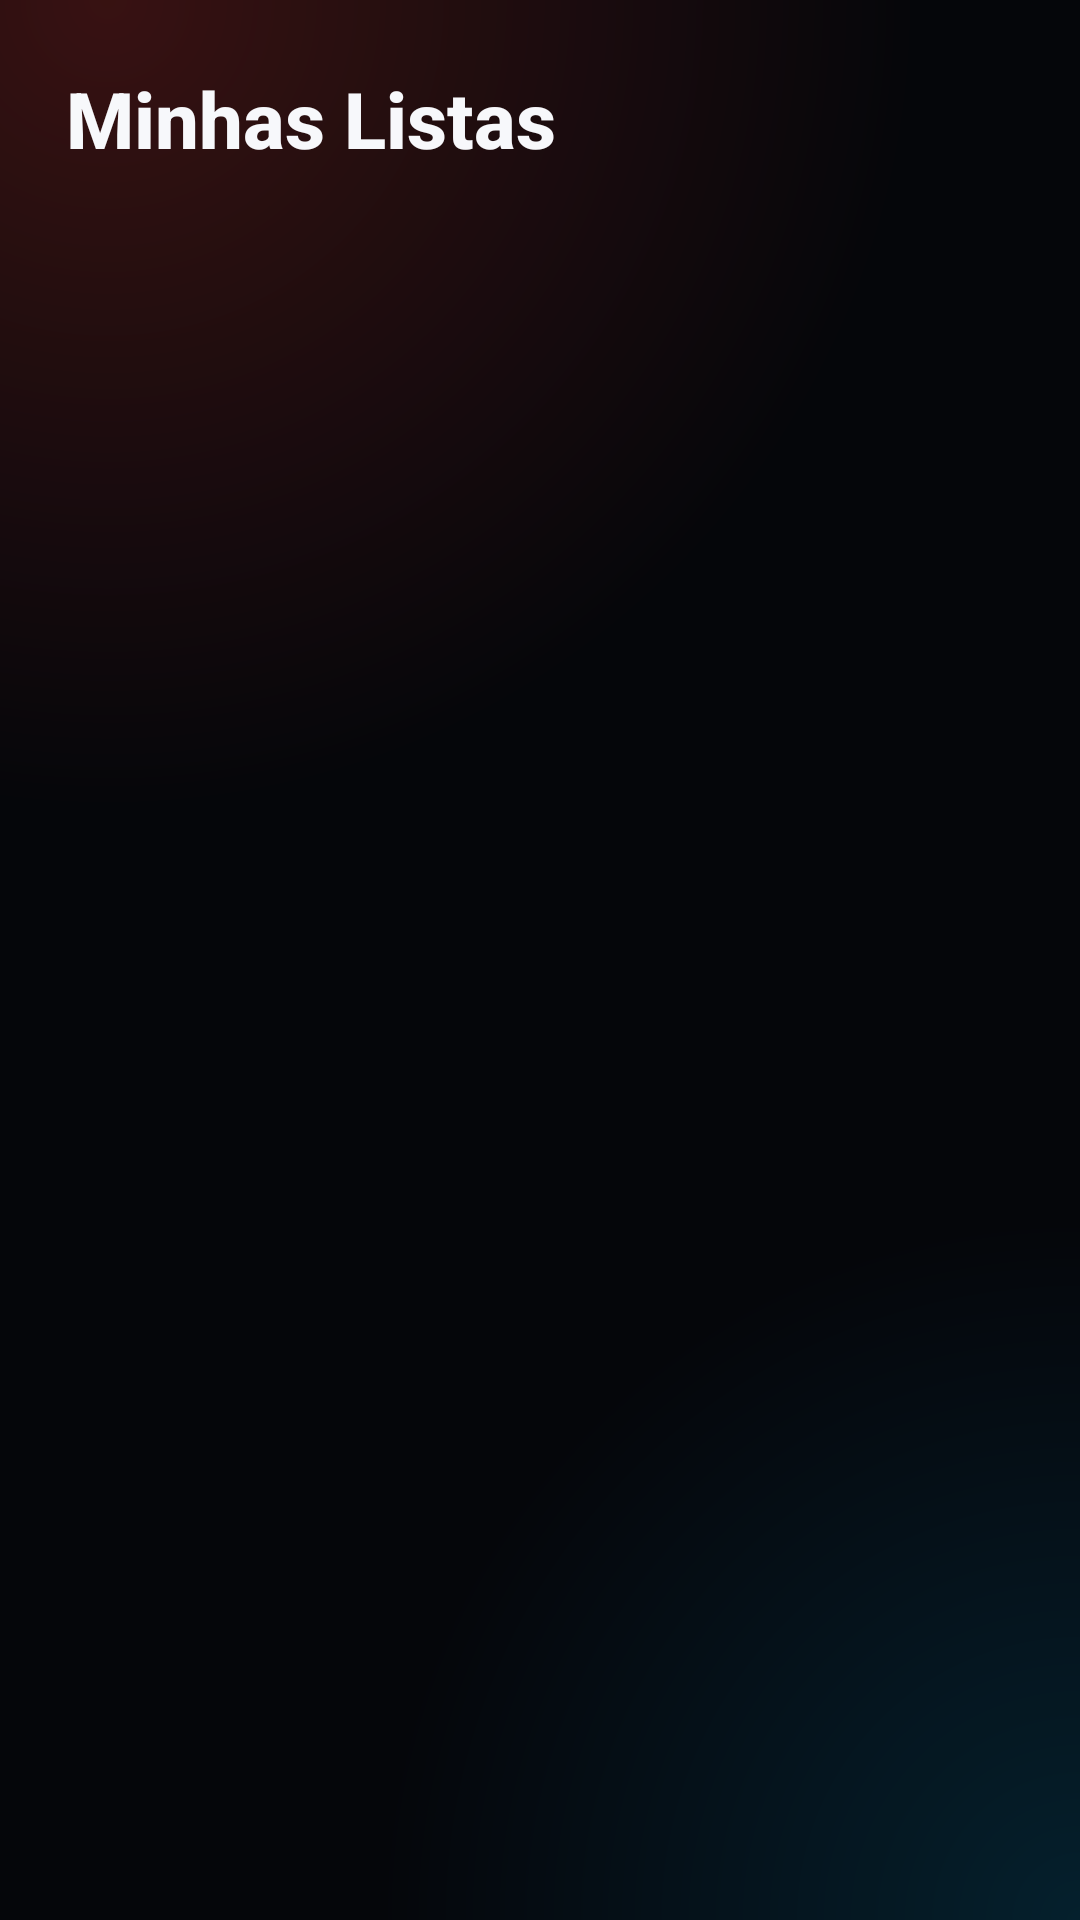

Reconstruct the res/layout file that produces this screen, plus the resources it refers to.
<!-- AndroidManifest.xml: application theme Theme.Akira -->
<!-- res/layout/activity_lists.xml -->
<?xml version="1.0" encoding="utf-8"?>
<LinearLayout xmlns:android="http://schemas.android.com/apk/res/android" android:layout_width="match_parent" android:layout_height="match_parent" android:orientation="vertical" android:background="@drawable/bg_app" android:padding="22dp"><TextView android:layout_width="match_parent" android:layout_height="wrap_content" android:text="Minhas Listas" android:textColor="@color/akira_text" android:fontFamily="sans-serif-medium" android:textSize="26sp" android:textStyle="bold"/><TextView android:id="@+id/listsStatus" android:layout_width="match_parent" android:layout_height="wrap_content" android:textColor="@color/akira_muted" android:paddingVertical="10dp"/><androidx.recyclerview.widget.RecyclerView android:id="@+id/listsRecycler" android:layout_width="match_parent" android:layout_height="0dp" android:layout_weight="1"/></LinearLayout>
<!-- resources referenced by this layout -->
<resources>
  <color name="akira_muted">#8F9BB3</color>
  <color name="akira_text">#F7F8FB</color>
  <!-- drawable bg_app (drawable) -->
  <?xml version="1.0" encoding="utf-8"?>
  <layer-list xmlns:android="http://schemas.android.com/apk/res/android">
      <item>
          <shape android:shape="rectangle"><solid android:color="#05060A" /></shape>
      </item>
      <item>
          <shape android:shape="rectangle">
              <gradient android:type="radial" android:centerX="0.1" android:centerY="0.0"
                  android:gradientRadius="75%" android:startColor="#33FF402F" android:endColor="#00FF402F" />
          </shape>
      </item>
      <item>
          <shape android:shape="rectangle">
              <gradient android:type="radial" android:centerX="1.0" android:centerY="1.0"
                  android:gradientRadius="65%" android:startColor="#2400B8FF" android:endColor="#0000B8FF" />
          </shape>
      </item>
  </layer-list>
  <style name="Theme.Akira" parent="Theme.MaterialComponents.DayNight.NoActionBar">
          <item name="android:fontFamily">sans-serif</item>
          <item name="android:windowActionModeOverlay">true</item>
          <item name="android:windowBackground">@color/akira_bg</item>
          <item name="android:colorAccent">@color/akira_red</item>
          <item name="colorAccent">@color/akira_red</item>
          <item name="colorPrimary">@color/akira_red</item>
          <item name="colorPrimaryVariant">@color/akira_red_dark</item>
          <item name="colorOnPrimary">@color/akira_text</item>
          <item name="colorSecondary">@color/akira_blue</item>
          <item name="colorSurface">@color/akira_surface</item>
          <item name="colorOnSurface">@color/akira_text</item>
          <item name="android:navigationBarColor">@color/akira_bg</item>
          <item name="android:statusBarColor">@color/akira_bg</item>
          <item name="android:windowLightStatusBar">false</item>
          <item name="android:windowFullscreen">true</item>
          <item name="alertDialogTheme">@style/ThemeOverlay.Akira.Dialog</item>
          <item name="android:windowLayoutInDisplayCutoutMode">shortEdges</item>
      </style>
  <color name="akira_bg">#05060A</color>
  <color name="akira_red">#FF402F</color>
  <color name="akira_red_dark">#B8221B</color>
  <color name="akira_blue">#00B8FF</color>
  <color name="akira_surface">#0F1320</color>
  <style name="ThemeOverlay.Akira.Dialog" parent="ThemeOverlay.MaterialComponents.Dialog.Alert">
          <item name="android:windowBackground">@drawable/bg_dialog</item>
          <item name="colorPrimary">@color/akira_red</item>
          <item name="colorAccent">@color/akira_red</item>
          <item name="android:colorAccent">@color/akira_red</item>
          <item name="android:textColorPrimary">@color/akira_text</item>
          <item name="android:textColorSecondary">@color/akira_muted</item>
          <item name="textColorAlertDialogListItem">@color/akira_text</item>
      </style>
  <!-- drawable bg_dialog (drawable) -->
  <?xml version="1.0" encoding="utf-8"?>
  <shape xmlns:android="http://schemas.android.com/apk/res/android" android:shape="rectangle">
      <solid android:color="#0F1320" />
      <stroke android:width="1dp" android:color="#2A3350" />
      <corners android:radius="20dp" />
  </shape>
</resources>
